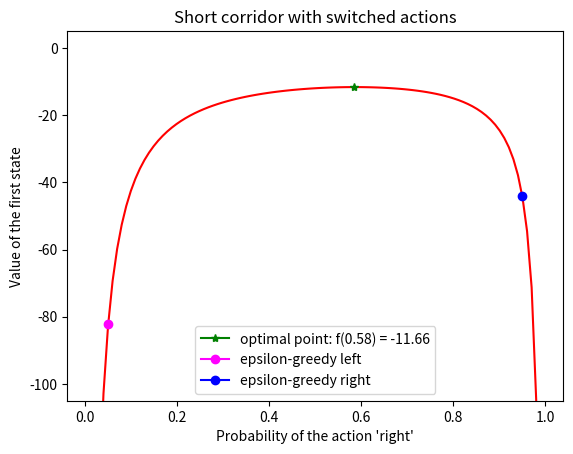

Python code for this plot:
import numpy as np
import matplotlib
import matplotlib.pyplot as plt
from tqdm import tqdm


def true_value(p):
    """ True value of the first state
    Args:
        p (float): probability of the action 'right'.
    Returns:
        True value of the first state.
        The expression is obtained by manually solving the easy linear system
        of Bellman equations using known dynamics.
    """
    return (2 * p - 4) / (p * (1 - p))


class ShortCorridor:
    def __init__(self):
        self.state = 0
        self.reset()

    def reset(self):
        self.state = 0

    def step(self, go_right: bool) -> (int, bool):
        """
        @param self:
        @param go_right: bool, choose if go right
        @return: (reward, ifTermineral)
        """
        if self.state == 0 or self.state == 2:
            if go_right:
                self.state += 1
            else:
                self.state = max(0, self.state - 1)
        else:
            if go_right:
                self.state -= 1
            else:
                self.state += 1

        if self.state == 3:
            # terminal state
            return 0, True
        else:
            return -1, False


class ReinforceAgent:
    def __init__(self, alpha, gamma):
        self.theta = np.array([-1.47, 1.47])
        self.alpha = alpha
        self.gamma = gamma

        # first column - left, second - right
        self.x = np.array([[0, 1],
                           [1, 0]])
        self.rewards = []
        self.actions = []

    def get_pi(self):
        # 13.1 equations
        h = np.dot(self.theta, self.x)
        t = np.exp(h - np.max(h))
        pmf = t / np.sum(t)

        # never become deterministic
        # guarantees episode finish
        # make sure the action with small probability no fewer than epsilon?
        imin = np.argmin(pmf)
        epsilon = 0.05
        if pmf[imin] < epsilon:
            pmf[:] = 1 - epsilon
            pmf[imin] = epsilon

        return pmf

    def get_p_right(self):
        """
        get the probability of choosing action right
        @return:
        """
        return self.get_pi()[1]

    def choose_action(self, reward):
        """
        get pmf of policy, based on the probability of choosing going right
        select a random number, if it's smaller than the action right prob
        then go right, otherwise go left
        @param reward:
        @return:
        """
        if reward is not None:
            self.rewards.append(reward)

        pmf = self.get_pi()
        go_right = np.random.uniform() <= pmf[1]
        self.actions.append(go_right)

        return go_right

    def episode_end(self, last_reward):
        self.rewards.append(last_reward)

        # learn theta
        G = np.zeros(len(self.rewards))
        G[-1] = self.rewards[-1]
        for i in range(2, len(G) + 1):
            G[-i] = self.gamma * G[-i + 1] + self.rewards[-i]

        gamma_pow = 1

        for i in range(len(G)):
            j = 1 if self.actions[i] else 0
            pmf = self.get_pi()
            grad_ln_pi = self.x[:, j] - np.dot(self.x, pmf)
            update = self.alpha * gamma_pow * G[i] * grad_ln_pi

            self.theta += update
            gamma_pow *= self.gamma

        self.rewards = []
        self.actions = []


class ReinforceBaselineAgent(ReinforceAgent):
    def __init__(self, alpha, gamma, alpha_w):
        super(ReinforceBaselineAgent, self).__init__(alpha, gamma)
        self.alpha_w = alpha_w
        self.w = 0

    def episode_end(self, last_reward):
        self.rewards.append(last_reward)

        # learn theta
        G = np.zeros(len(self.rewards))
        G[-1] = self.rewards[-1]

        for i in range(2, len(G) + 1):
            G[-i] = self.gamma * G[-i + 1] + self.rewards[-i]

        gamma_pow = 1
        for i in range(len(G)):
            self.w += self.alpha_w * gamma_pow * (G[i] - self.w)
            j = 1 if self.actions[i] else 0
            pmf = self.get_pi()
            grad_ln_pi = self.x[:, j] - np.dot(self.x, pmf)
            update = self.alpha * gamma_pow * (G[i] - self.w) * grad_ln_pi
            self.theta += update
            gamma_pow *= self.gamma
        self.rewards = []
        self.actions = []


def trial(num_episodes, agent_generator):
    env = ShortCorridor()
    agent = agent_generator()

    rewards = np.zeros(num_episodes)
    for episode_idx in range(num_episodes):
        rewards_sum = 0
        reward = None
        env.reset()

        while True:
            go_right = agent.choose_action(reward)
            reward, episode_end = env.step(go_right)
            rewards_sum += reward

            if episode_end:
                agent.episode_end(reward)
                break
        rewards[episode_idx] = rewards_sum

    return rewards


def example_13_1():
    epsilon = 0.1
    fig, ax = plt.subplots(1, 1)
    # Plot a graph
    p = np.linspace(0.01, 0.99, 100)
    y = true_value(p)
    ax.plot(p, y, color='red')

    # Find a maximum point, can also be done analytically by taking a derivative
    imax = np.argmax(y)
    pmax = p[imax]
    ymax = y[imax]
    ax.plot(pmax, ymax, color='green', marker="*", label="optimal point: f({0:.2f}) = {1:.2f}".format(pmax, ymax))
    # Plot points of two epsilon-greedy policies
    ax.plot(epsilon / 2, true_value(epsilon / 2), color='magenta', marker="o", label="epsilon-greedy left")
    ax.plot(1 - epsilon / 2, true_value(1 - epsilon / 2), color='blue', marker="o", label="epsilon-greedy right")

    ax.set_ylabel("Value of the first state")
    ax.set_xlabel("Probability of the action 'right'")
    ax.set_title("Short corridor with switched actions")
    ax.set_ylim(ymin=-105.0, ymax=5)
    ax.legend()


def figure_13_1():
    num_trials = 100
    num_episodes = 1000
    gamma = 1
    agent_generators = [lambda: ReinforceAgent(alpha=2e-4, gamma=gamma),
                        lambda: ReinforceAgent(alpha=2e-5, gamma=gamma),
                        lambda: ReinforceAgent(alpha=2e-3, gamma=gamma)]

    labels = ['alpha = 2e-4',
              'alpha = 2e-5',
              'alpha = 2e-3']

    rewards = np.zeros((len(agent_generators), num_trials, num_episodes))
    for agent_index, agent_generator in enumerate(agent_generators):
        for i in tqdm(range(num_trials)):
            reward = trial(num_episodes, agent_generator)
            rewards[agent_index, i, :] = reward

    plt.plot(np.arange(num_episodes) + 1, -11.6 * np.ones(num_episodes), ls='dashed', color='red', label='-11.6')
    for i, label in enumerate(labels):
        plt.plot(np.arange(num_episodes) + 1, rewards[i].mean(axis=0), label=label)
    plt.ylabel('total reward on episode')
    plt.xlabel('episode')
    plt.legend(loc='lower right')


def figure_13_2():
    num_trials = 100
    num_episodes = 1000
    alpha = 2e-4
    gamma = 1
    agent_generators = [lambda: ReinforceAgent(alpha=alpha, gamma=gamma),
                        lambda: ReinforceBaselineAgent(alpha=alpha * 10, gamma=gamma, alpha_w=alpha * 100)]
    labels = ['Reinforce without baseline',
              'Reinforce with baseline']

    rewards = np.zeros((len(agent_generators), num_trials, num_episodes))

    for agent_index, agent_generator in enumerate(agent_generators):
        for i in tqdm(range(num_trials)):
            reward = trial(num_episodes, agent_generator)
            rewards[agent_index, i, :] = reward

    plt.plot(np.arange(num_episodes) + 1, -11.6 * np.ones(num_episodes), ls='dashed', color='red', label='-11.6')
    for i, label in enumerate(labels):
        plt.plot(np.arange(num_episodes) + 1, rewards[i].mean(axis=0), label=label)
    plt.ylabel('total reward on episode')
    plt.xlabel('episode')
    plt.legend(loc='lower right')


if __name__ == '__main__':
    example_13_1()
    # figure_13_1()
    # figure_13_2()
